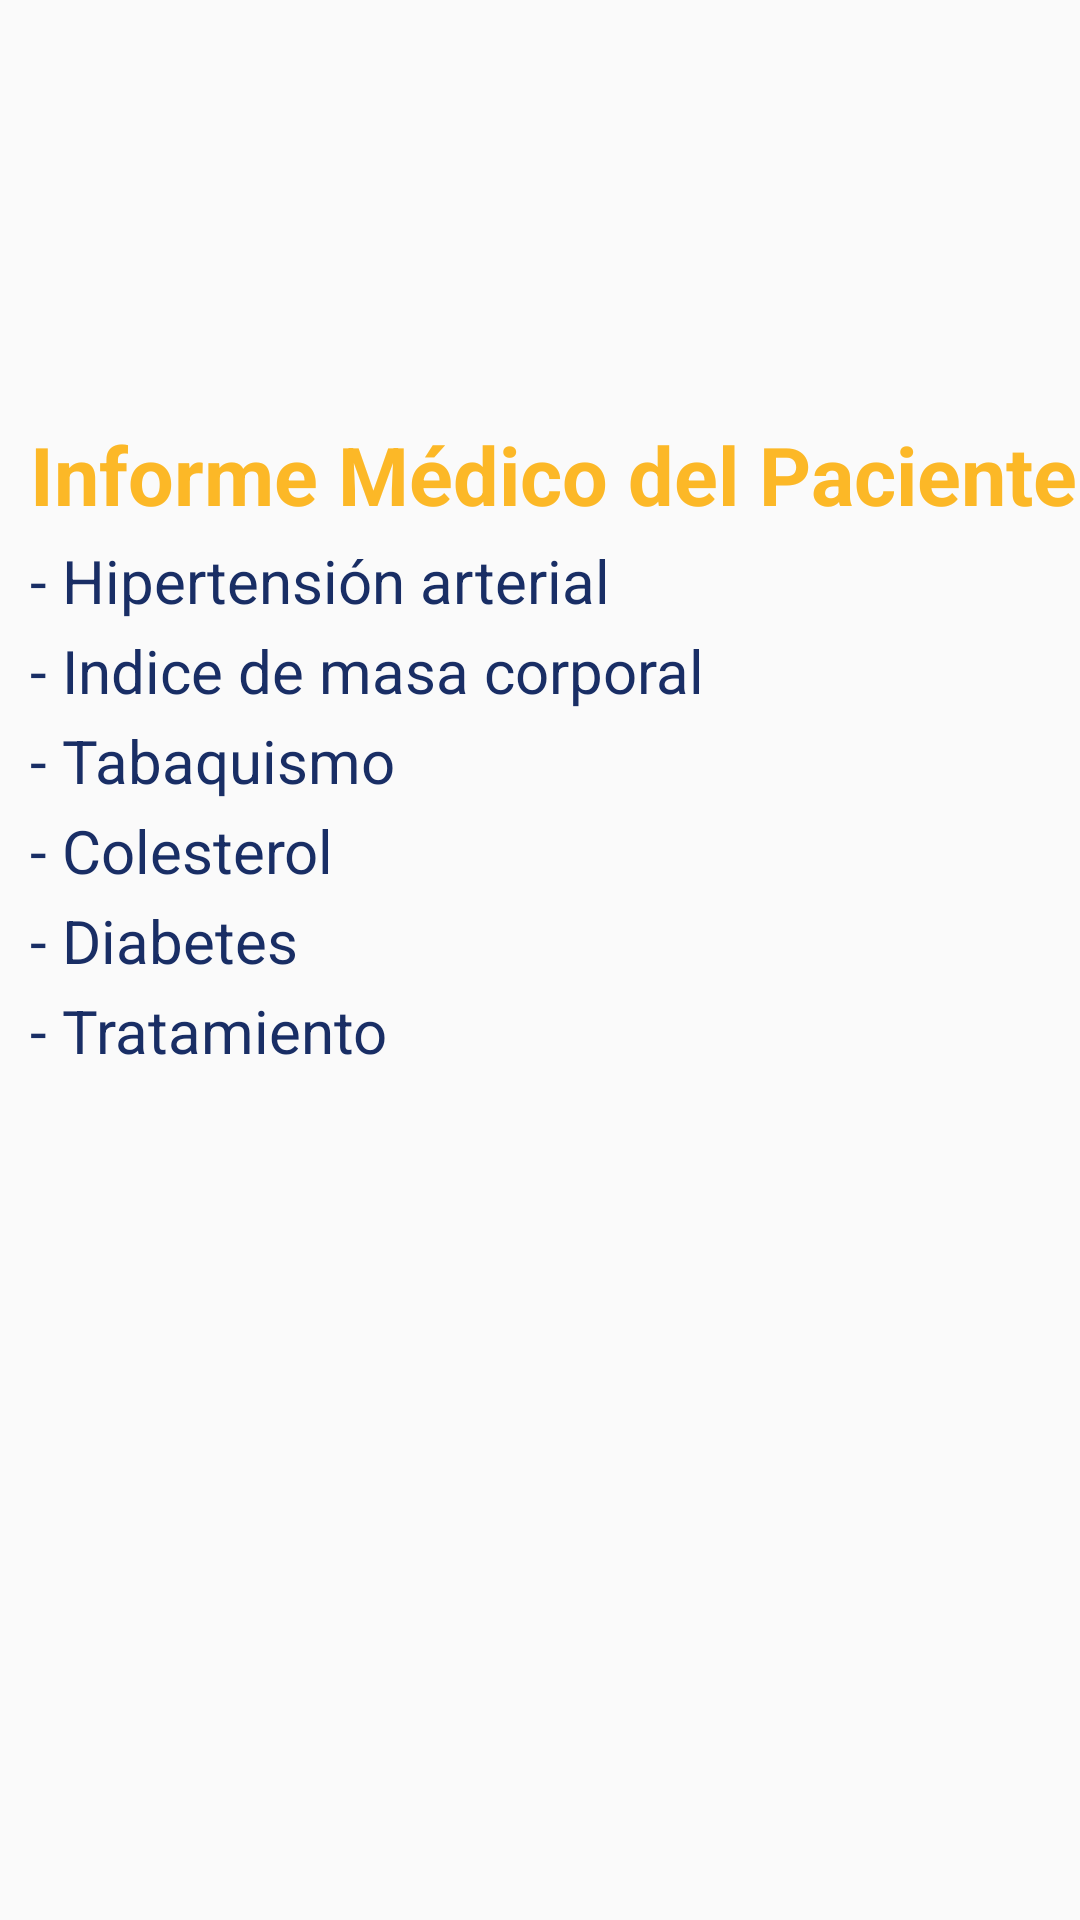

Here is an Android app screen rendered from its layout file. Give the layout XML and the strings, colors and styles it references.
<!-- AndroidManifest.xml: application theme AppTheme -->
<!-- res/layout/pdf_info_portada.xml -->
<?xml version="1.0" encoding="utf-8"?>
<RelativeLayout xmlns:android="http://schemas.android.com/apk/res/android"
    android:id="@+id/pdfLayout3"
    android:layout_width="match_parent"
    android:layout_height="match_parent"
    android:orientation="vertical">

    <TextView
        android:id="@+id/info"
        android:layout_width="wrap_content"
        android:layout_height="wrap_content"
        android:inputType="textPersonName"
        android:text="Informe Médico del Paciente "
        android:textColor="@color/colorAccent"
        android:textSize="27sp"
        android:textStyle="bold"
        android:layout_marginLeft="10dp"
        android:layout_marginTop="140dp" />

    <TextView
        android:id="@+id/hta"
        android:layout_width="wrap_content"
        android:layout_height="wrap_content"
        android:inputType="textPersonName"
        android:text="- Hipertensión arterial"
        android:textColor="@color/colorPrimaryDark"
        android:textSize="20sp"
        android:layout_marginLeft="10dp"
        android:layout_marginTop="180dp" />

    <TextView
        android:id="@+id/imc"
        android:layout_width="wrap_content"
        android:layout_height="wrap_content"
        android:inputType="textPersonName"
        android:text="- Indice de masa corporal"
        android:textColor="@color/colorPrimaryDark"
        android:textSize="20sp"
        android:layout_marginLeft="10dp"
        android:layout_marginTop="210dp" />

    <TextView
        android:id="@+id/tabaquismo"
        android:layout_width="wrap_content"
        android:layout_height="wrap_content"
        android:inputType="textPersonName"
        android:text="- Tabaquismo"
        android:textColor="@color/colorPrimaryDark"
        android:textSize="20sp"
        android:layout_marginLeft="10dp"
        android:layout_marginTop="240dp" />

    <TextView
        android:id="@+id/colesterol"
        android:layout_width="wrap_content"
        android:layout_height="wrap_content"
        android:inputType="textPersonName"
        android:text="- Colesterol"
        android:textColor="@color/colorPrimaryDark"
        android:textSize="20sp"
        android:layout_marginLeft="10dp"
        android:layout_marginTop="270dp" />

    <TextView
        android:id="@+id/diabetes"
        android:layout_width="wrap_content"
        android:layout_height="wrap_content"
        android:inputType="textPersonName"
        android:text="- Diabetes"
        android:textColor="@color/colorPrimaryDark"
        android:textSize="20sp"
        android:layout_marginLeft="10dp"
        android:layout_marginTop="300dp" />

    <TextView
        android:id="@+id/tratamiento_Col"
        android:layout_width="wrap_content"
        android:layout_height="wrap_content"
        android:inputType="textPersonName"
        android:text="- Tratamiento"
        android:textColor="@color/colorPrimaryDark"
        android:textSize="20sp"
        android:layout_marginLeft="10dp"
        android:layout_marginTop="330dp" />

</RelativeLayout>
<!-- resources referenced by this layout -->
<resources>
  <color name="colorAccent">#fcb827</color>
  <color name="colorPrimaryDark">#192E65</color>
  <style name="AppTheme" parent="Theme.AppCompat.Light.DarkActionBar">
          
          <item name="colorPrimary">@color/colorPrimary</item>
          <item name="colorPrimaryDark">@color/colorPrimaryDark</item>
          <item name="colorAccent">@color/colorAccent</item>
      </style>
  <color name="colorPrimary">#00ad8f</color>
</resources>
